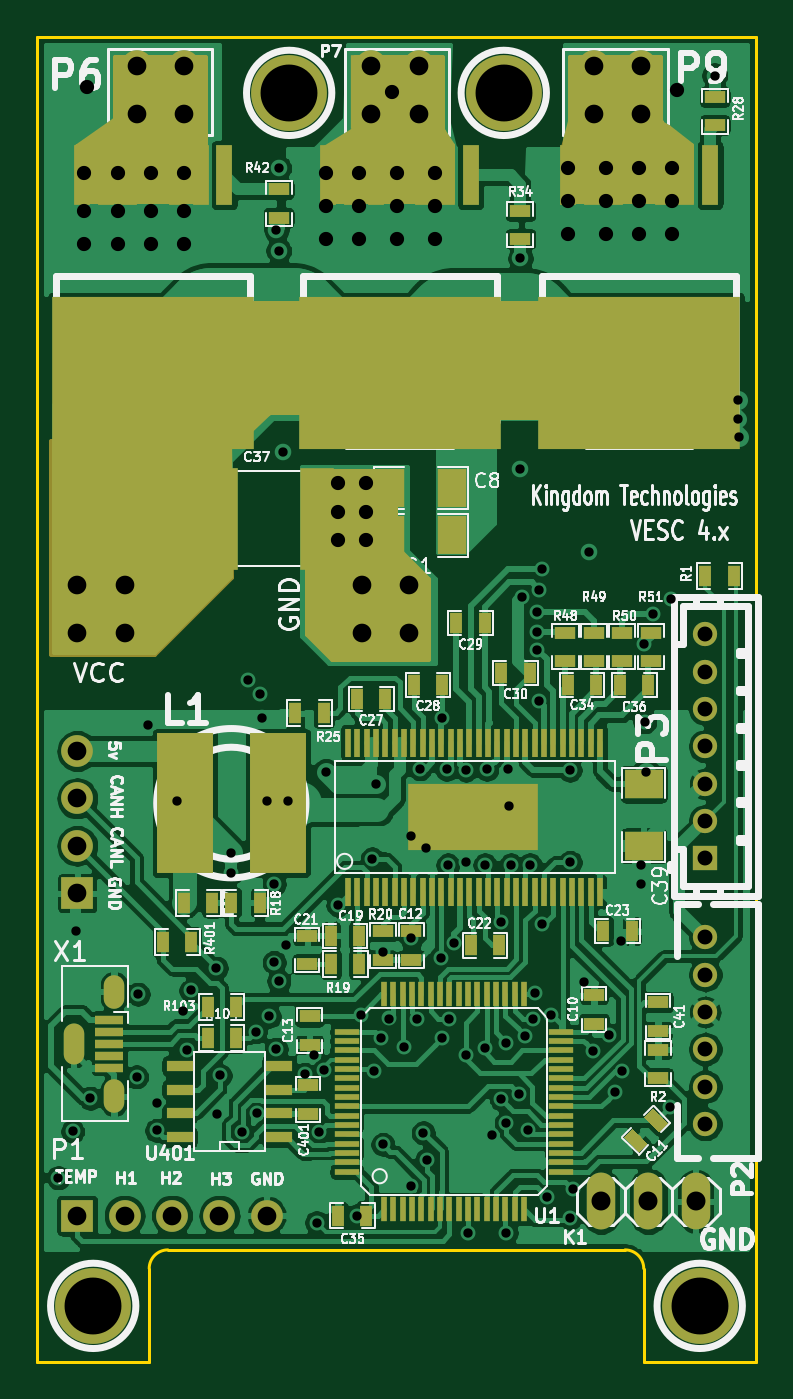
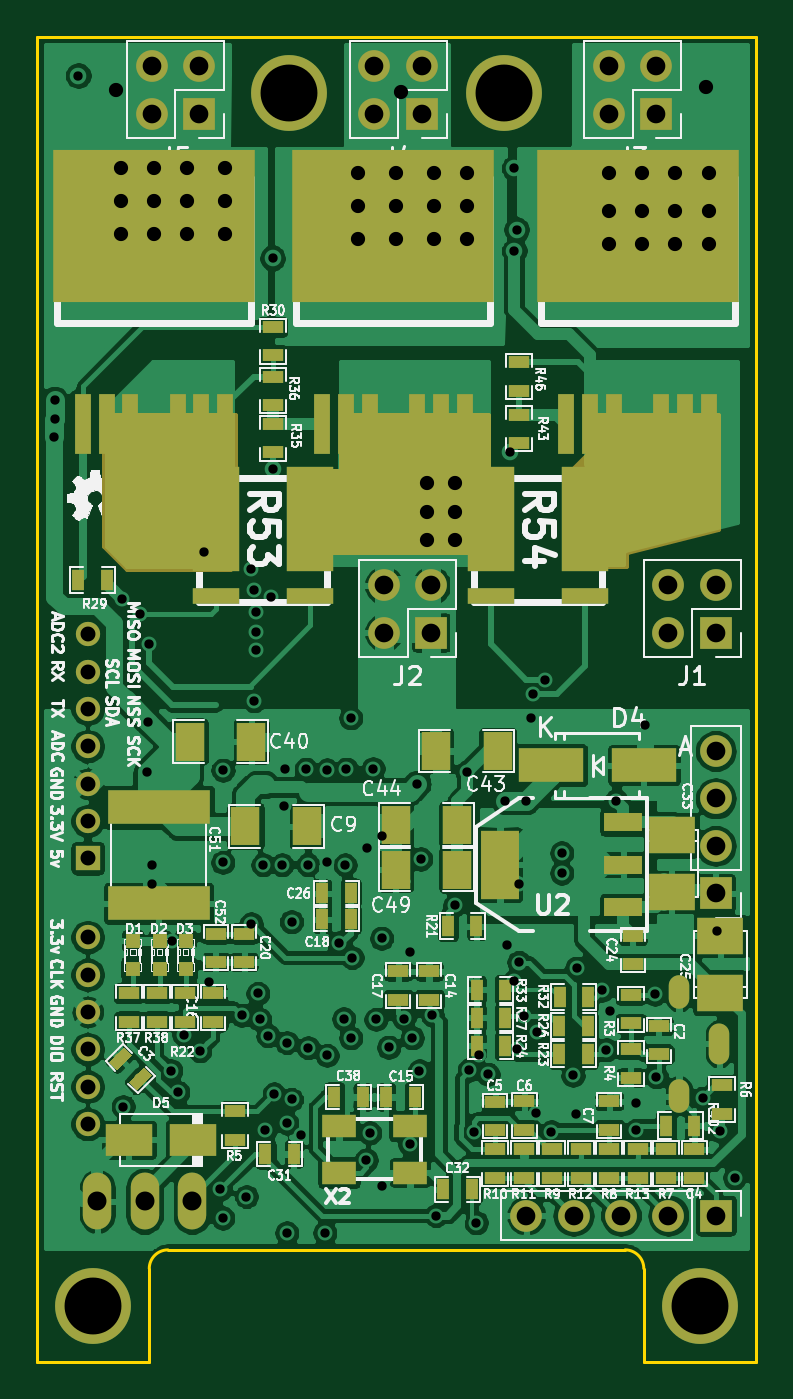
Circuit board: 10 layer files. Board 38.5 x 71.0 mm.
- bottom_copper: BLDC_4-B_Cu.gbl (317243 bytes)
- bottom_mask: BLDC_4-B_Mask.gbs (9362 bytes)
- paste: BLDC_4-B_Paste.gbp (5386 bytes)
- bottom_silk: BLDC_4-B_SilkS.gbo (123921 bytes)
- outline: BLDC_4-Edge_Cuts.gm1 (1226 bytes)
- top_copper: BLDC_4-F_Cu.gtl (242767 bytes)
- top_mask: BLDC_4-F_Mask.gts (13744 bytes)
- paste: BLDC_4-F_Paste.gtp (7494 bytes)
- top_silk: BLDC_4-F_SilkS.gto (94517 bytes)
- drill: BLDC_4.drl (3420 bytes)

=== bottom_copper: BLDC_4-B_Cu.gbl (317243 bytes, source omitted) ===
=== bottom_mask: BLDC_4-B_Mask.gbs (9362 bytes, source omitted) ===
=== paste: BLDC_4-B_Paste.gbp ===
G04 #@! TF.GenerationSoftware,KiCad,Pcbnew,(5.1.2)-1*
G04 #@! TF.CreationDate,2021-03-05T10:29:45+00:00*
G04 #@! TF.ProjectId,BLDC_4,424c4443-5f34-42e6-9b69-6361645f7063,A*
G04 #@! TF.SameCoordinates,Original*
G04 #@! TF.FileFunction,Paste,Bot*
G04 #@! TF.FilePolarity,Positive*
%FSLAX46Y46*%
G04 Gerber Fmt 4.6, Leading zero omitted, Abs format (unit mm)*
G04 Created by KiCad (PCBNEW (5.1.2)-1) date 2021-03-05 10:29:45*
%MOMM*%
%LPD*%
G04 APERTURE LIST*
%ADD10R,3.500120X1.800860*%
%ADD11R,2.540000X5.588000*%
%ADD12R,2.540000X0.889000*%
%ADD13R,2.540000X1.699260*%
%ADD14R,1.800860X1.198880*%
%ADD15R,2.499360X1.950720*%
%ADD16R,5.499100X1.849120*%
%ADD17R,0.797560X0.797560*%
%ADD18R,10.800080X8.150860*%
%ADD19R,0.899160X3.200400*%
%ADD20R,1.524000X2.032000*%
%ADD21R,1.143000X0.635000*%
%ADD22R,0.635000X1.143000*%
%ADD23R,2.032000X3.657600*%
%ADD24R,2.032000X1.016000*%
%ADD25C,0.635000*%
%ADD26C,0.150000*%
G04 APERTURE END LIST*
D10*
X89494360Y-113030000D03*
X84495640Y-113030000D03*
D11*
X102362000Y-99822000D03*
X107442000Y-99822000D03*
D12*
X102362000Y-103949500D03*
X107442000Y-103949500D03*
D11*
X87630000Y-99822000D03*
X92710000Y-99822000D03*
D12*
X87630000Y-103949500D03*
X92710000Y-103949500D03*
D13*
X108633260Y-133096000D03*
X112092740Y-133096000D03*
D14*
X97033080Y-134853680D03*
X97033080Y-132354320D03*
X100832920Y-132354320D03*
X100832920Y-134853680D03*
D15*
X80391000Y-125222000D03*
X80391000Y-122174000D03*
X83000000Y-116776000D03*
X83000000Y-119824000D03*
D16*
X110490000Y-120431560D03*
X110490000Y-115280440D03*
D17*
X111887000Y-123939300D03*
X111887000Y-122440700D03*
X110450000Y-123949300D03*
X110450000Y-122450700D03*
X109050000Y-123949300D03*
X109050000Y-122450700D03*
D18*
X110744000Y-84142580D03*
D19*
X114554000Y-94744540D03*
X113284000Y-94744540D03*
X112014000Y-94744540D03*
X109474000Y-94744540D03*
X108204000Y-94744540D03*
X106934000Y-94744540D03*
D18*
X97917000Y-84142580D03*
D19*
X101727000Y-94744540D03*
X100457000Y-94744540D03*
X99187000Y-94744540D03*
X96647000Y-94744540D03*
X95377000Y-94744540D03*
X94107000Y-94744540D03*
D18*
X84836000Y-84142580D03*
D19*
X88646000Y-94744540D03*
X87376000Y-94744540D03*
X86106000Y-94744540D03*
X83566000Y-94744540D03*
X82296000Y-94744540D03*
X81026000Y-94744540D03*
D20*
X102549000Y-116300000D03*
X105851000Y-116300000D03*
X105537000Y-111760000D03*
X108839000Y-111760000D03*
X92329000Y-112268000D03*
X95631000Y-112268000D03*
X94488000Y-116205000D03*
X97790000Y-116205000D03*
X94488000Y-118618000D03*
X97790000Y-118618000D03*
D21*
X85200000Y-125338000D03*
X85200000Y-126862000D03*
X85200000Y-129762000D03*
X85200000Y-128238000D03*
X106426000Y-131572000D03*
X106426000Y-133096000D03*
X80327500Y-130175000D03*
X80327500Y-131699000D03*
X83312000Y-135128000D03*
X83312000Y-133604000D03*
X86360000Y-135128000D03*
X86360000Y-133604000D03*
X89408000Y-135128000D03*
X89408000Y-133604000D03*
X92456000Y-135128000D03*
X92456000Y-133604000D03*
X90932000Y-135128000D03*
X90932000Y-133604000D03*
X87884000Y-135128000D03*
X87884000Y-133604000D03*
X84836000Y-135128000D03*
X84836000Y-133604000D03*
D22*
X93472000Y-121666000D03*
X94996000Y-121666000D03*
D21*
X109100000Y-125238000D03*
X109100000Y-126762000D03*
D22*
X87503000Y-128524000D03*
X89027000Y-128524000D03*
X93462000Y-128050000D03*
X91938000Y-128050000D03*
X87503000Y-127000000D03*
X89027000Y-127000000D03*
X93462000Y-126550000D03*
X91938000Y-126550000D03*
X114808000Y-103124000D03*
X113284000Y-103124000D03*
D21*
X104394000Y-91059000D03*
X104394000Y-89535000D03*
D22*
X87488000Y-125450000D03*
X89012000Y-125450000D03*
X93462000Y-125050000D03*
X91938000Y-125050000D03*
D21*
X104394000Y-94742000D03*
X104394000Y-96266000D03*
X104394000Y-92202000D03*
X104394000Y-93726000D03*
X112100000Y-125238000D03*
X112100000Y-126762000D03*
X110600000Y-125238000D03*
X110600000Y-126762000D03*
X91186000Y-94234000D03*
X91186000Y-95758000D03*
X91186000Y-91440000D03*
X91186000Y-92964000D03*
D22*
X83312000Y-132334000D03*
X81788000Y-132334000D03*
D23*
X92202000Y-118364000D03*
D24*
X85598000Y-118364000D03*
X85598000Y-116078000D03*
X85598000Y-120650000D03*
D22*
X100203000Y-119888000D03*
X101727000Y-119888000D03*
D21*
X107442000Y-123571000D03*
X107442000Y-122047000D03*
D22*
X101092000Y-130810000D03*
X99568000Y-130810000D03*
X95250000Y-135763000D03*
X93726000Y-135763000D03*
X103251000Y-133858000D03*
X104775000Y-133858000D03*
D21*
X85090000Y-123698000D03*
X85090000Y-122174000D03*
X105918000Y-123571000D03*
X105918000Y-122047000D03*
D22*
X100203000Y-121285000D03*
X101727000Y-121285000D03*
D21*
X97663000Y-125603000D03*
X97663000Y-124079000D03*
X107600000Y-126762000D03*
X107600000Y-125238000D03*
D22*
X96774000Y-130810000D03*
X98298000Y-130810000D03*
D21*
X96012000Y-124079000D03*
X96012000Y-125603000D03*
X86350000Y-132562000D03*
X86350000Y-131038000D03*
X90900000Y-132562000D03*
X90900000Y-131038000D03*
X92456000Y-132588000D03*
X92456000Y-131064000D03*
X81788000Y-133604000D03*
X81788000Y-135128000D03*
D25*
X112552815Y-128747185D03*
D26*
G36*
X112373210Y-128118567D02*
G01*
X113181433Y-128926790D01*
X112732420Y-129375803D01*
X111924197Y-128567580D01*
X112373210Y-128118567D01*
X112373210Y-128118567D01*
G37*
D25*
X111475185Y-129824815D03*
D26*
G36*
X111295580Y-129196197D02*
G01*
X112103803Y-130004420D01*
X111654790Y-130453433D01*
X110846567Y-129645210D01*
X111295580Y-129196197D01*
X111295580Y-129196197D01*
G37*
D21*
X83693000Y-127000000D03*
X83693000Y-128524000D03*
M02*

=== bottom_silk: BLDC_4-B_SilkS.gbo (123921 bytes, source omitted) ===
=== outline: BLDC_4-Edge_Cuts.gm1 ===
G04 #@! TF.GenerationSoftware,KiCad,Pcbnew,(5.1.2)-1*
G04 #@! TF.CreationDate,2021-03-05T10:29:45+00:00*
G04 #@! TF.ProjectId,BLDC_4,424c4443-5f34-42e6-9b69-6361645f7063,A*
G04 #@! TF.SameCoordinates,Original*
G04 #@! TF.FileFunction,Profile,NP*
%FSLAX46Y46*%
G04 Gerber Fmt 4.6, Leading zero omitted, Abs format (unit mm)*
G04 Created by KiCad (PCBNEW (5.1.2)-1) date 2021-03-05 10:29:45*
%MOMM*%
%LPD*%
G04 APERTURE LIST*
%ADD10C,0.150000*%
G04 APERTURE END LIST*
D10*
X117000000Y-74158000D02*
X117000000Y-74000000D01*
X78500000Y-74158000D02*
X78500000Y-74000000D01*
X117000000Y-74158000D02*
X117000000Y-80000000D01*
X78500000Y-74158000D02*
X78500000Y-80000000D01*
X111000000Y-140000000D02*
X111000000Y-145000000D01*
X85500000Y-139000000D02*
X110000000Y-139000000D01*
X84500000Y-140000000D02*
X84500000Y-145000000D01*
X111000000Y-140000000D02*
G75*
G03X110000000Y-139000000I-1000000J0D01*
G01*
X85500000Y-139000000D02*
G75*
G03X84500000Y-140000000I0J-1000000D01*
G01*
X117000000Y-80000000D02*
X117000000Y-145000000D01*
X78500000Y-145000000D02*
X78500000Y-80000000D01*
X111000000Y-145000000D02*
X117000000Y-145000000D01*
X84500000Y-145000000D02*
X78500000Y-145000000D01*
X117000000Y-74000000D02*
X78500000Y-74000000D01*
M02*

=== top_copper: BLDC_4-F_Cu.gtl (242767 bytes, source omitted) ===
=== top_mask: BLDC_4-F_Mask.gts (13744 bytes, source omitted) ===
=== paste: BLDC_4-F_Paste.gtp (7494 bytes, source omitted) ===
=== top_silk: BLDC_4-F_SilkS.gto (94517 bytes, source omitted) ===
=== drill: BLDC_4.drl ===
M48
; DRILL file {KiCad (5.1.2)-1} date 05/03/2021 10:29:47
; FORMAT={-:-/ absolute / inch / decimal}
; #@! TF.CreationDate,2021-03-05T10:29:47+00:00
; #@! TF.GenerationSoftware,Kicad,Pcbnew,(5.1.2)-1
FMAT,2
INCH
T1C0.0197
T2C0.0300
T3C0.0315
T4C0.0394
T5C0.0400
T6C0.1200
%
G90
G05
T1
X3.135Y-5.32
X3.165Y-5.2225
X3.1732Y-4.7992
X3.2025Y-5.1525
X3.3Y-5.1075
X3.3031Y-4.9331
X3.325Y-4.365
X3.3425Y-5.2205
X3.3436Y-5.1616
X3.385Y-4.525
X3.3976Y-4.9685
X3.4055Y-5.0499
X3.415Y-4.925
X3.4685Y-4.878
X3.47Y-5.185
X3.4761Y-5.1044
X3.5Y-4.635
X3.5Y-4.6772
X3.5218Y-5.2235
X3.535Y-4.27
X3.5512Y-5.0118
X3.5534Y-5.1839
X3.56Y-4.3
X3.565Y-4.35
X3.575Y-4.525
X3.58Y-4.98
X3.5906Y-4.7008
X3.5906Y-4.8661
X3.5945Y-5.0492
X3.595Y-3.32
X3.6Y-3.19
X3.6Y-3.365
X3.6Y-4.905
X3.61Y-3.79
X3.6151Y-4.8301
X3.62Y-4.525
X3.6555Y-5.1024
X3.6741Y-5.0612
X3.68Y-5.415
X3.6852Y-5.2244
X3.6953Y-5.0933
X3.7Y-4.465
X3.725Y-4.745
X3.765Y-5.4
X3.7736Y-4.9764
X3.7972Y-4.6476
X3.8Y-5.095
X3.805Y-4.49
X3.815Y-5.025
X3.82Y-4.845
X3.82Y-5.25
X3.8327Y-4.9843
X3.865Y-5.045
X3.8784Y-5.3381
X3.88Y-4.6
X3.88Y-4.815
X3.8917Y-4.9862
X3.8981Y-4.4571
X3.905Y-5.2256
X3.91Y-4.625
X3.9124Y-5.2831
X3.9422Y-4.8557
X3.945Y-4.35
X3.945Y-5.025
X3.9544Y-4.4581
X3.9569Y-4.6604
X3.96Y-4.985
X3.9698Y-4.825
X3.995Y-4.46
X3.995Y-4.655
X3.995Y-5.0621
X4.0Y-5.4364
X4.035Y-4.66
X4.035Y-5.0455
X4.0392Y-4.4585
X4.05Y-5.23
X4.07Y-5.155
X4.07Y-4.78
X4.08Y-5.035
X4.08Y-5.205
X4.08Y-5.4364
X4.083Y-4.4575
X4.085Y-4.535
X4.09Y-4.66
X4.1067Y-5.1435
X4.11Y-3.38
X4.11Y-3.825
X4.1142Y-4.0945
X4.1198Y-5.0203
X4.125Y-5.22
X4.13Y-4.66
X4.1374Y-4.9861
X4.141Y-4.9314
X4.1443Y-4.1681
X4.1443Y-4.127
X4.1453Y-4.2065
X4.1489Y-4.3137
X4.15Y-4.08
X4.155Y-4.785
X4.155Y-4.0357
X4.165Y-5.36
X4.175Y-4.9777
X4.2146Y-4.4604
X4.215Y-4.655
X4.215Y-5.405
X4.2205Y-5.345
X4.2448Y-4.9062
X4.255Y-4.0
X4.2633Y-5.0524
X4.2967Y-5.0191
X4.31Y-5.14
X4.3221Y-4.8211
X4.3248Y-5.094
X4.365Y-4.66
X4.365Y-4.7
X4.3713Y-4.1948
X4.372Y-4.358
X4.375Y-4.465
X4.39Y-4.13
X4.425Y-5.17
X4.4285Y-4.0991
X4.52Y-2.995
X4.57Y-3.68
X4.57Y-3.72
X4.5709Y-3.7582
T2
X3.19Y-3.2
X3.19Y-3.28
X3.19Y-3.35
X3.195Y-3.02
X3.26Y-3.2
X3.26Y-3.28
X3.26Y-3.35
X3.33Y-3.2
X3.33Y-3.28
X3.33Y-3.35
X3.4Y-3.2
X3.4Y-3.28
X3.4Y-3.35
X3.7Y-3.2
X3.7Y-3.27
X3.7Y-3.34
X3.725Y-3.855
X3.725Y-3.915
X3.725Y-3.975
X3.77Y-3.2
X3.77Y-3.27
X3.77Y-3.34
X3.785Y-3.855
X3.785Y-3.915
X3.785Y-3.975
X3.84Y-3.03
X3.85Y-3.2
X3.85Y-3.27
X3.85Y-3.34
X3.93Y-3.2
X3.93Y-3.27
X3.93Y-3.34
X4.21Y-3.19
X4.21Y-3.26
X4.21Y-3.33
X4.29Y-3.19
X4.29Y-3.26
X4.29Y-3.33
X4.36Y-3.19
X4.36Y-3.26
X4.36Y-3.33
X4.43Y-3.19
X4.43Y-3.26
X4.43Y-3.33
X4.44Y-3.025
T3
X4.5Y-4.1738
X4.5Y-4.2525
X4.5Y-4.3313
X4.5Y-4.4101
X4.5Y-4.4888
X4.5Y-4.5676
X4.5Y-4.6464
X4.5Y-4.8131
X4.5Y-4.8919
X4.5Y-4.9706
X4.5Y-5.0494
X4.5Y-5.1281
X4.5Y-5.2069
T4
X3.175Y-4.42
X3.175Y-4.52
X3.175Y-4.62
X3.175Y-4.72
X4.265Y-2.975
X4.265Y-3.075
X4.365Y-2.975
X4.365Y-3.075
X3.175Y-5.4
X3.275Y-5.4
X3.375Y-5.4
X3.475Y-5.4
X3.575Y-5.4
X3.775Y-4.07
X3.775Y-4.17
X3.875Y-4.07
X3.875Y-4.17
X3.795Y-2.975
X3.795Y-3.075
X3.895Y-2.975
X3.895Y-3.075
X3.175Y-4.07
X3.175Y-4.17
X3.275Y-4.07
X3.275Y-4.17
X3.3Y-2.975
X3.3Y-3.075
X3.4Y-2.975
X3.4Y-3.075
T5
X4.28Y-5.37
X4.38Y-5.37
X4.48Y-5.37
T6
X4.0748Y-3.0315
X3.2087Y-5.5906
X3.622Y-3.0315
X4.4882Y-5.5906
T1
G00X3.1679Y-5.0161
M15
G01X3.1679Y-5.0594
M16
G05
G00X3.2525Y-4.9137
M15
G01X3.2525Y-4.9413
M16
G05
G00X3.2525Y-5.1342
M15
G01X3.2525Y-5.1618
M16
G05
T0
M30

